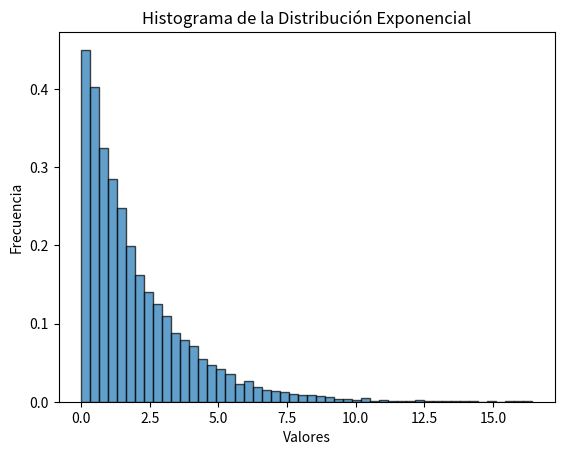

Generate this figure with matplotlib:
import numpy as np
import matplotlib.pyplot as plt

def t_inversa_exp(lam, n):
    u = np.random.uniform(0, 1, n)  # Genera n números aleatorios uniformes
    x = -np.log(1 - u) / lam  # Aplica la transformada inversa
    return x

# Parámetro de tasa lambda
lam = 0.5

# Genera 10,000 muestras utilizando la transformada inversa
samples = t_inversa_exp(lam, 10000)

# Visualización del histograma
plt.hist(samples, bins=50, density=True, alpha=0.7, edgecolor='black')
plt.xlabel('Valores')
plt.ylabel('Frecuencia')
plt.title('Histograma de la Distribución Exponencial')
plt.show()